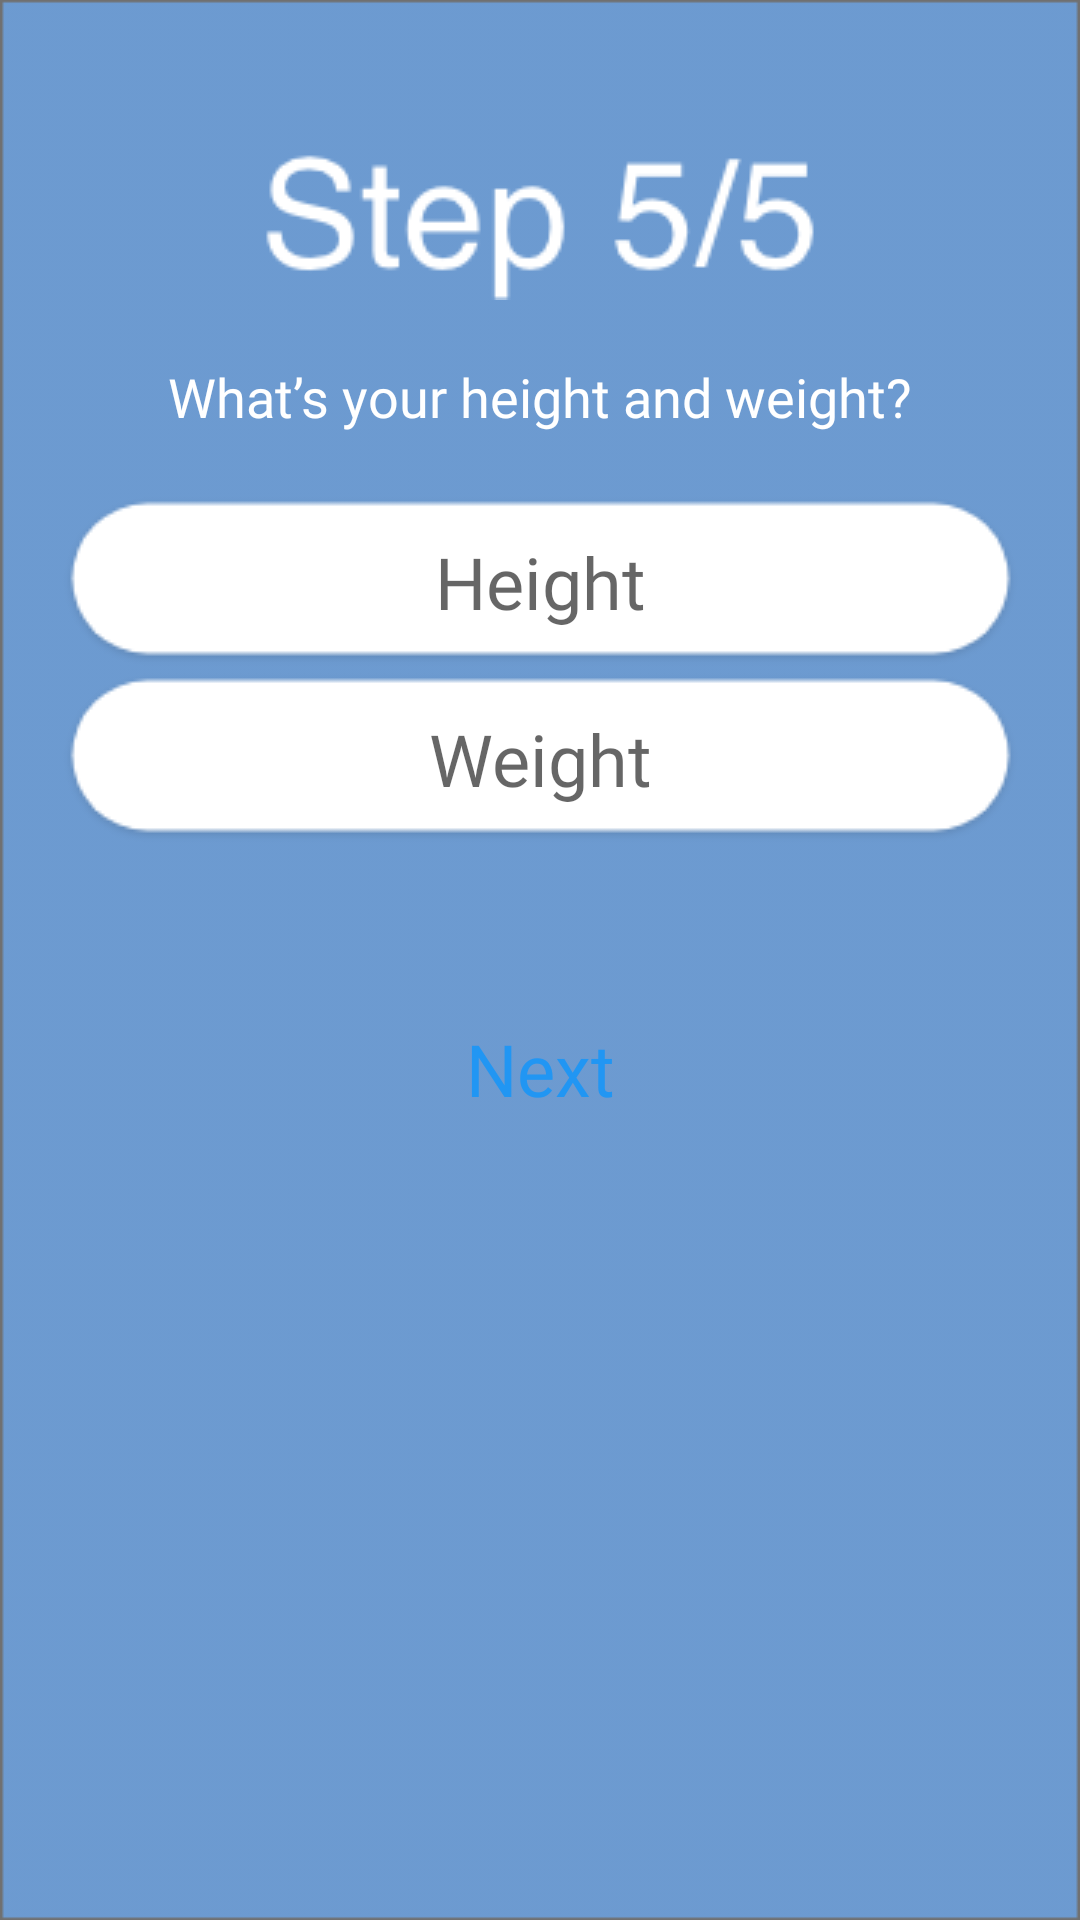

Produce the Android XML layout that renders to this screen, including the resource entries it uses.
<!-- AndroidManifest.xml: application theme Theme.Shnayder_Gym -->
<!-- res/layout/activity_step5.xml -->
<?xml version="1.0" encoding="utf-8"?>
<androidx.constraintlayout.widget.ConstraintLayout xmlns:android="http://schemas.android.com/apk/res/android"
    xmlns:app="http://schemas.android.com/apk/res-auto"
    xmlns:tools="http://schemas.android.com/tools"
    android:layout_width="match_parent"
    android:layout_height="match_parent"
    android:background="@drawable/background"
    tools:context=".StepActivity5">

    <ImageView
        android:id="@+id/imageView15"
        android:layout_width="wrap_content"
        android:layout_height="wrap_content"
        android:layout_marginTop="50dp"
        app:layout_constraintEnd_toEndOf="parent"
        app:layout_constraintStart_toStartOf="parent"
        app:layout_constraintTop_toTopOf="parent"
        app:srcCompat="@drawable/text_step5_5" />

    <TextView
        android:id="@+id/textView9"
        android:layout_width="wrap_content"
        android:layout_height="wrap_content"
        android:layout_marginTop="20dp"
        android:fontFamily="@font/nd_astroneer"
        android:text="What’s your height and weight?"
        android:textColor="#FFFFFF"
        android:textSize="18sp"
        app:layout_constraintEnd_toEndOf="parent"
        app:layout_constraintStart_toStartOf="parent"
        app:layout_constraintTop_toBottomOf="@+id/imageView15" />

    <EditText
        android:id="@+id/editTextTextPersonName5"
        android:layout_width="wrap_content"
        android:layout_height="wrap_content"
        android:layout_marginTop="20dp"
        android:background="@drawable/backtext"
        android:ems="10"
        android:fontFamily="@font/nd_astroneer"
        android:hint="Height"
        android:inputType="textPersonName"
        android:textAlignment="center"
        android:textSize="24sp"
        app:layout_constraintEnd_toEndOf="parent"
        app:layout_constraintStart_toStartOf="parent"
        app:layout_constraintTop_toBottomOf="@+id/textView9" />

    <EditText
        android:id="@+id/editTextTextPersonName6"
        android:layout_width="wrap_content"
        android:layout_height="wrap_content"
        android:background="@drawable/backtext"
        android:ems="10"
        android:fontFamily="@font/nd_astroneer"
        android:hint="Weight"
        android:inputType="textPersonName"
        android:textAlignment="center"
        android:textSize="24sp"
        app:layout_constraintEnd_toEndOf="parent"
        app:layout_constraintStart_toStartOf="parent"
        app:layout_constraintTop_toBottomOf="@+id/editTextTextPersonName5" />

    <Button
        android:id="@+id/button24"
        android:layout_width="wrap_content"
        android:layout_height="wrap_content"
        android:layout_marginTop="50dp"
        android:background="@drawable/button"
        android:fontFamily="@font/nd_astroneer"
        android:onClick="onClick"
        android:text="Next"
        android:textAllCaps="false"
        android:textColor="#2196F3"
        android:textSize="24sp"
        app:layout_constraintEnd_toEndOf="parent"
        app:layout_constraintStart_toStartOf="parent"
        app:layout_constraintTop_toBottomOf="@+id/editTextTextPersonName6" />
</androidx.constraintlayout.widget.ConstraintLayout>
<!-- resources referenced by this layout -->
<resources>
  <!-- drawable background: png bitmap (drawable, 7632 bytes) -->
  <!-- drawable backtext: png bitmap (drawable, 2526 bytes) -->
  <!-- drawable text_step5_5: png bitmap (drawable, 4057 bytes) -->
  <style name="Theme.Shnayder_Gym" parent="Theme.AppCompat.DayNight.DarkActionBar">
          
          <item name="colorPrimary">@color/purple_500</item>
          <item name="colorPrimaryVariant">@color/purple_700</item>
          <item name="colorOnPrimary">@color/white</item>
          
          <item name="colorSecondary">@color/teal_200</item>
          <item name="colorSecondaryVariant">@color/teal_700</item>
          <item name="colorOnSecondary">@color/black</item>
          
          <item name="android:statusBarColor" tools:targetApi="l">?attr/colorPrimaryVariant</item>
          
      </style>
  <color name="purple_500">#FF6200EE</color>
  <color name="purple_700">#FF3700B3</color>
  <color name="white">#FFFFFFFF</color>
  <color name="teal_200">#FF03DAC5</color>
  <color name="teal_700">#FF018786</color>
  <color name="black">#FF000000</color>
</resources>
